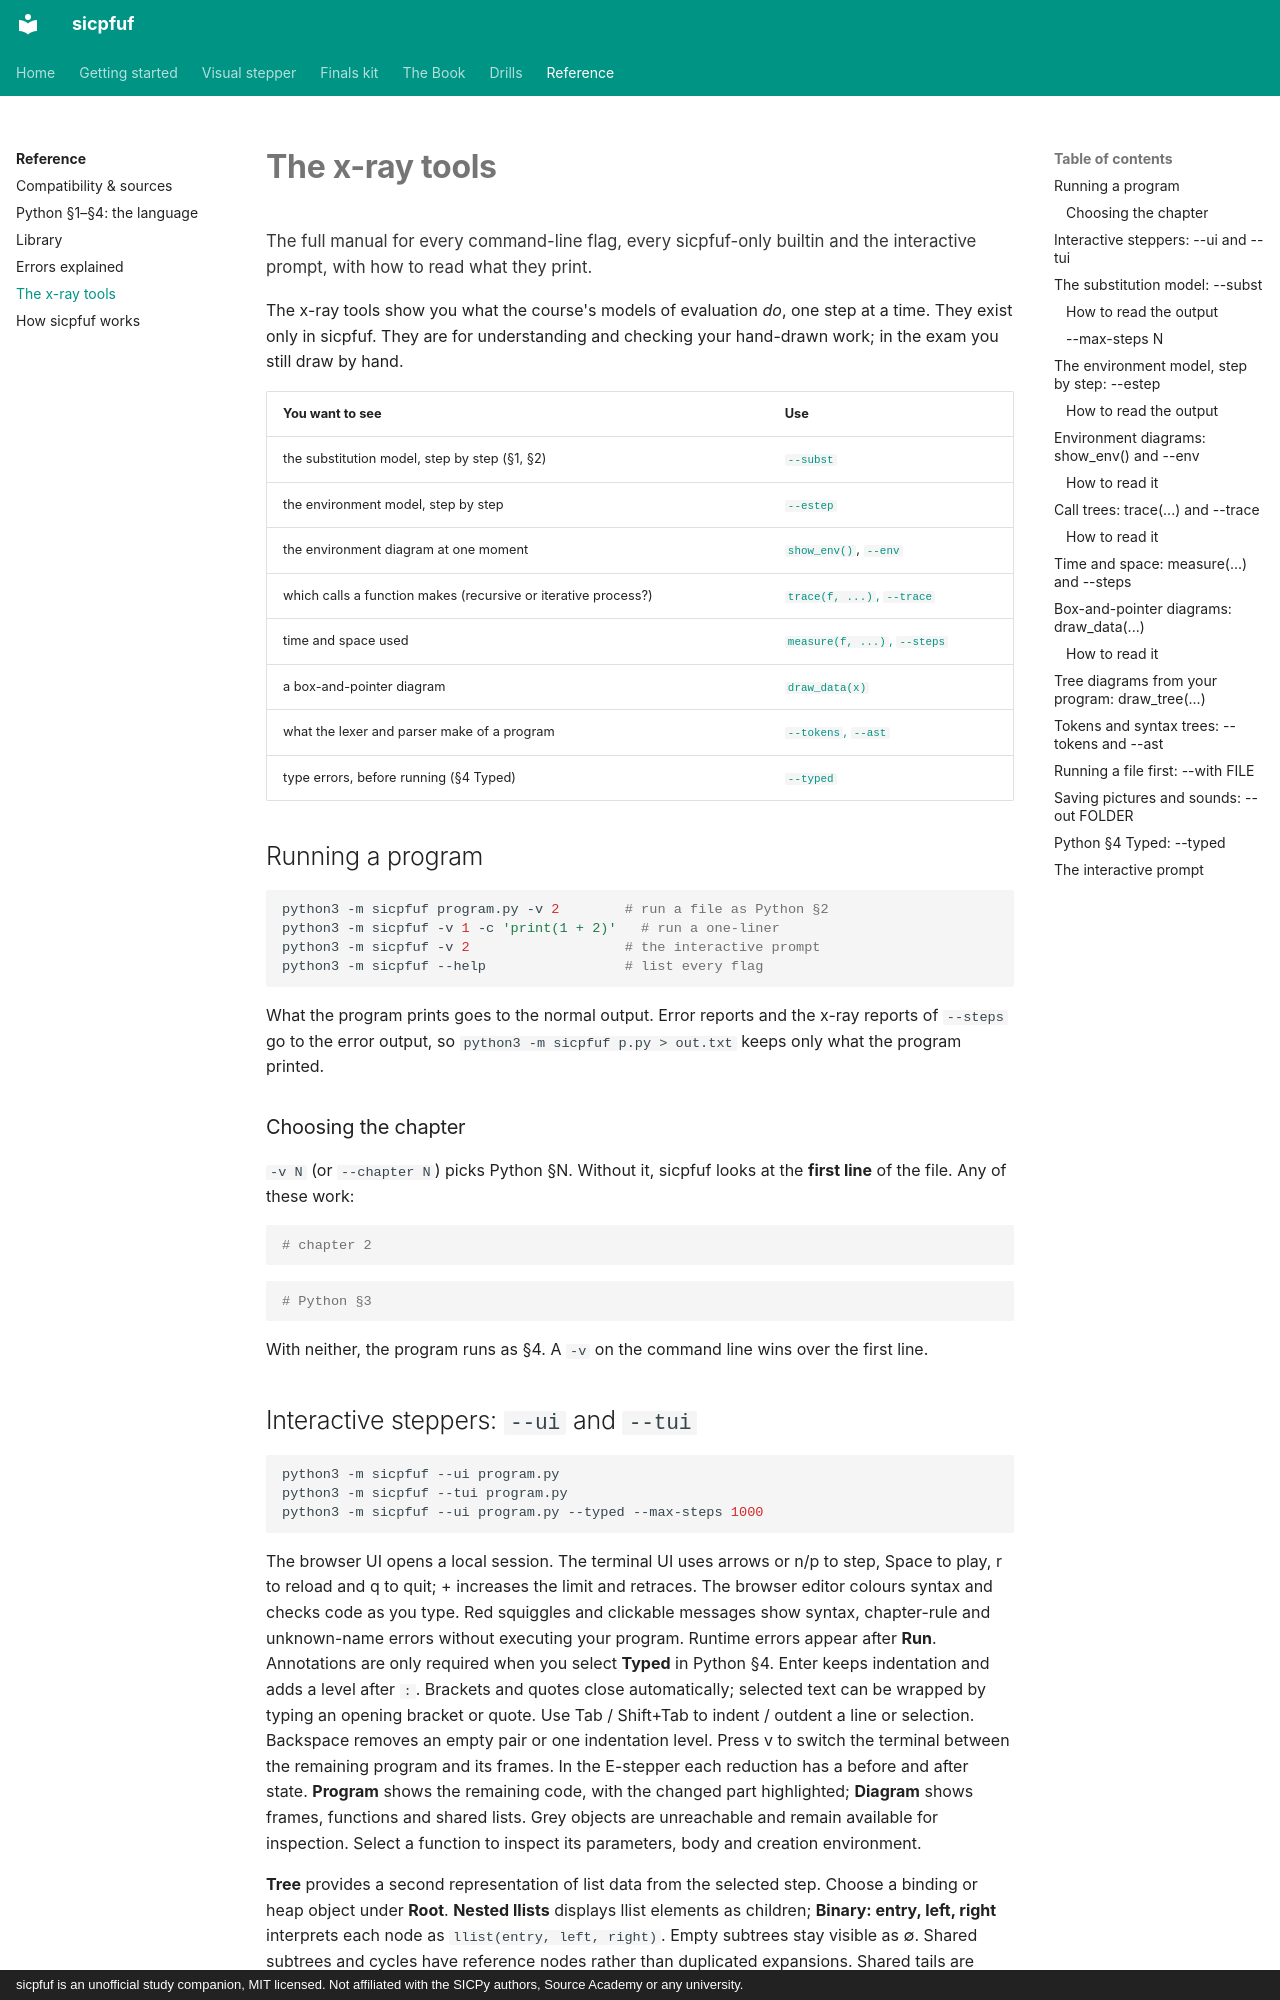

repository: Jay-Jay-Tee/sicpfuf · page: reference/xray/index.html · generator: mkdocs · copyright: sicpfuf is an unofficial study companion, MIT licensed. Not affiliated with the SICPy authors, Source Academy or any university.

# The x-ray tools

<p class="chapter-goal">The full manual for every command-line flag, every sicpfuf-only builtin and the interactive prompt, with how to read what they print.</p>

The x-ray tools show you what the course's models of evaluation *do*, one step at a time. They exist only in sicpfuf. They are for understanding and checking your hand-drawn work; in the exam you still draw by hand.

| You want to see | Use |
|---|---|
| the substitution model, step by step (§1, §2) | [`--subst`](#the-substitution-model-subst) |
| the environment model, step by step | [`--estep`](#the-environment-model-step-by-step-estep) |
| the environment diagram at one moment | [`show_env()`](#environment-diagrams-show_env-and-env), [`--env`](#environment-diagrams-show_env-and-env) |
| which calls a function makes (recursive or iterative process?) | [`trace(f, ...)`, `--trace`](#call-trees-trace-and-trace) |
| time and space used | [`measure(f, ...)`, `--steps`](#time-and-space-measure-and-steps) |
| a box-and-pointer diagram | [`draw_data(x)`](#box-and-pointer-diagrams-draw_data) |
| what the lexer and parser make of a program | [`--tokens`, `--ast`](#tokens-and-syntax-trees-tokens-and-ast) |
| type errors, before running (§4 Typed) | [`--typed`](#python-4-typed-typed) |

## Running a program

```sh
python3 -m sicpfuf program.py -v 2        # run a file as Python §2
python3 -m sicpfuf -v 1 -c 'print(1 + 2)'   # run a one-liner
python3 -m sicpfuf -v 2                   # the interactive prompt
python3 -m sicpfuf --help                 # list every flag
```

What the program prints goes to the normal output. Error reports and the x-ray reports of `--steps` go to the error output, so `python3 -m sicpfuf p.py > out.txt` keeps only what the program printed.

### Choosing the chapter

`-v N` (or `--chapter N`) picks Python §N. Without it, sicpfuf looks at the **first line** of the file. Any of these work:

```python
# chapter 2
```

```python
# Python §3
```

With neither, the program runs as §4. A `-v` on the command line wins over the first line.
